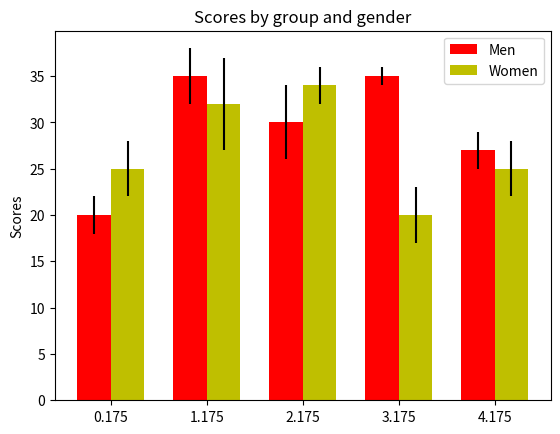

Here is the Python script that generated this plot:
"""
========
Barchart
========

A bar plot with errorbars and height labels on individual bars
"""
import numpy as np
import matplotlib.pyplot as plt

N = 5
men_means = (20, 35, 30, 35, 27)
men_std = (2, 3, 4, 1, 2)

ind = np.arange(N)  # the x locations for the groups
width = 0.35       # the width of the bars

fig, ax = plt.subplots()
rects1 = ax.bar(ind, men_means, width, color='r', yerr=men_std)

women_means = (25, 32, 34, 20, 25)
women_std = (3, 5, 2, 3, 3)
rects2 = ax.bar(ind + width, women_means, width, color='y', yerr=women_std)

# add some text for labels, title and axes ticks
ax.set_ylabel('Scores')
ax.set_title('Scores by group and gender')
ax.set_xticks(ind + width / 2)
# ax.set_xticklabels(('G1', 'G2', 'G3', 'G4', 'G5'))

ax.legend((rects1[0], rects2[0]), ('Men', 'Women'))


# def autolabel(rects):
#     """
#     Attach a text label above each bar displaying its height
#     """
#     for rect in rects:
#         height = rect.get_height()
#         ax.text(rect.get_x() + rect.get_width()/2., 1.05*height,
#                 '%d' % int(height),
#                 ha='center', va='bottom')
#
# autolabel(rects1)
# autolabel(rects2)

plt.show()